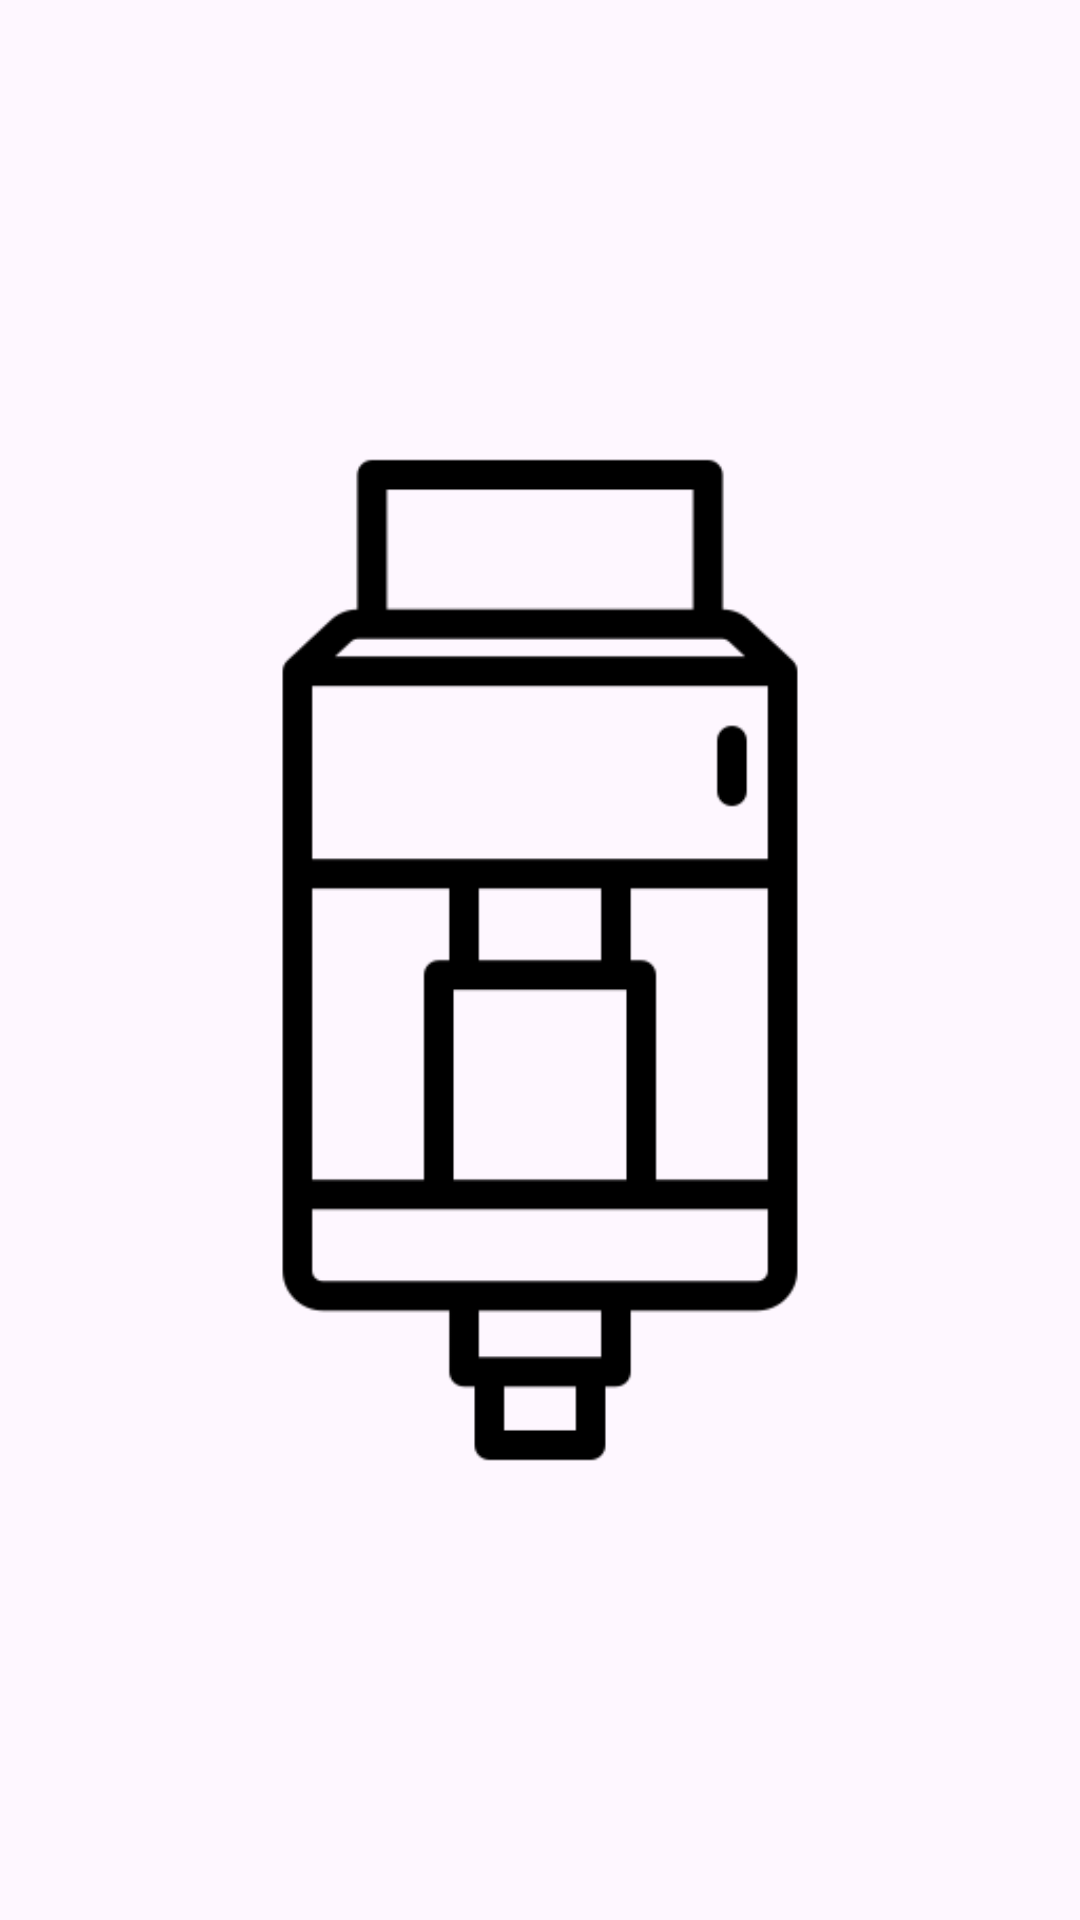

Reconstruct the res/layout file that produces this screen, plus the resources it refers to.
<!-- AndroidManifest.xml: application theme Theme.FogDistrictCatalog -->
<!-- res/layout/activity_splash_screen.xml -->
<?xml version="1.0" encoding="utf-8"?>
<androidx.constraintlayout.widget.ConstraintLayout xmlns:android="http://schemas.android.com/apk/res/android"
    xmlns:app="http://schemas.android.com/apk/res-auto"
    xmlns:tools="http://schemas.android.com/tools"
    android:layout_width="match_parent"
    android:layout_height="match_parent"
    tools:context=".SplashScreen">

    <ImageView
        android:id="@+id/imageView"
        android:layout_width="0dp"
        android:layout_height="0dp"
        android:src="@drawable/tank"
        app:layout_constraintBottom_toBottomOf="parent"
        app:layout_constraintEnd_toEndOf="parent"
        app:layout_constraintStart_toStartOf="parent"
        app:layout_constraintTop_toTopOf="parent"
        app:tint="?attr/primaryTextColor" />

</androidx.constraintlayout.widget.ConstraintLayout>
<!-- resources referenced by this layout -->
<resources>
  <!-- drawable tank: png bitmap (drawable, 4473 bytes) -->
  <style name="Theme.FogDistrictCatalog" parent="Base.Theme.FogDistrictCatalog" />
  <style name="Base.Theme.FogDistrictCatalog" parent="Theme.Material3.DayNight.NoActionBar">
          
          
          <item name="primaryTextColor">@color/black</item>
          <item name="backgroundColor">@color/white</item>
          <item name="primaryIconColor">@color/darkBlue</item>
      </style>
  <color name="black">#FF000000</color>
  <color name="white">#FFFFFFFF</color>
</resources>
